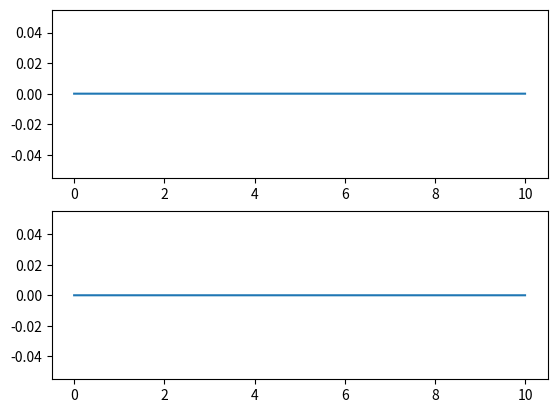

Reproduce this figure in Python.
#!/usr/bin/env python3
# -*- coding: utf-8 -*-
"""
Created on Sun Aug 16 13:01:15 2020

@author: petcheme
"""

import numpy as np
import matplotlib.pyplot as plt
from scipy.integrate import odeint, ode

# parametros

# parametros del sistema
m     = 2.              # inercia
k     = 1 / 8e-6        # elasticidad
b     = 2               # disipacion
F_ext = 0.0             # \_ amplitud y frecuencia del forzante
w_ext = 240.0           # /

# condiciones iniciales
y0 = [0.0, 0.0]         # posicion y momento iniciales

# coordenadas temporales para la solucion de la ecuación diferencial
t  = np.linspace(0, 10, 1000000)

# parametros derivados
gamma = b / m
w0    = np.sqrt(k/m)
w0_sq = k / m

# defino la derivada temporal del sistema que quiero integrar
def dy(y, t, gamma, w0, F_ext, w_ext):
    """
    El lado derecho de la ecuación diferencial: definimos coordenadas x
    (posicion) y p (momento lineal). Las ecuaciones son:
        dx / dt = p
        dv / dt = -gamma*v - w0_sq*x + F_ext(t)
    """
    x, v = y[0], y[1]
    
    dx = v
    dv = -v*gamma - x*w0**2 + F_ext*np.cos(w_ext*t)

    return [dx, dv]

y1 = odeint(dy, y0, t, args=(gamma, w0, F_ext, w_ext))


fig, ax = plt.subplots(2,1)

ax[0].plot(t, y1[:,0])
ax[1].plot(t, y1[:,1])





 



